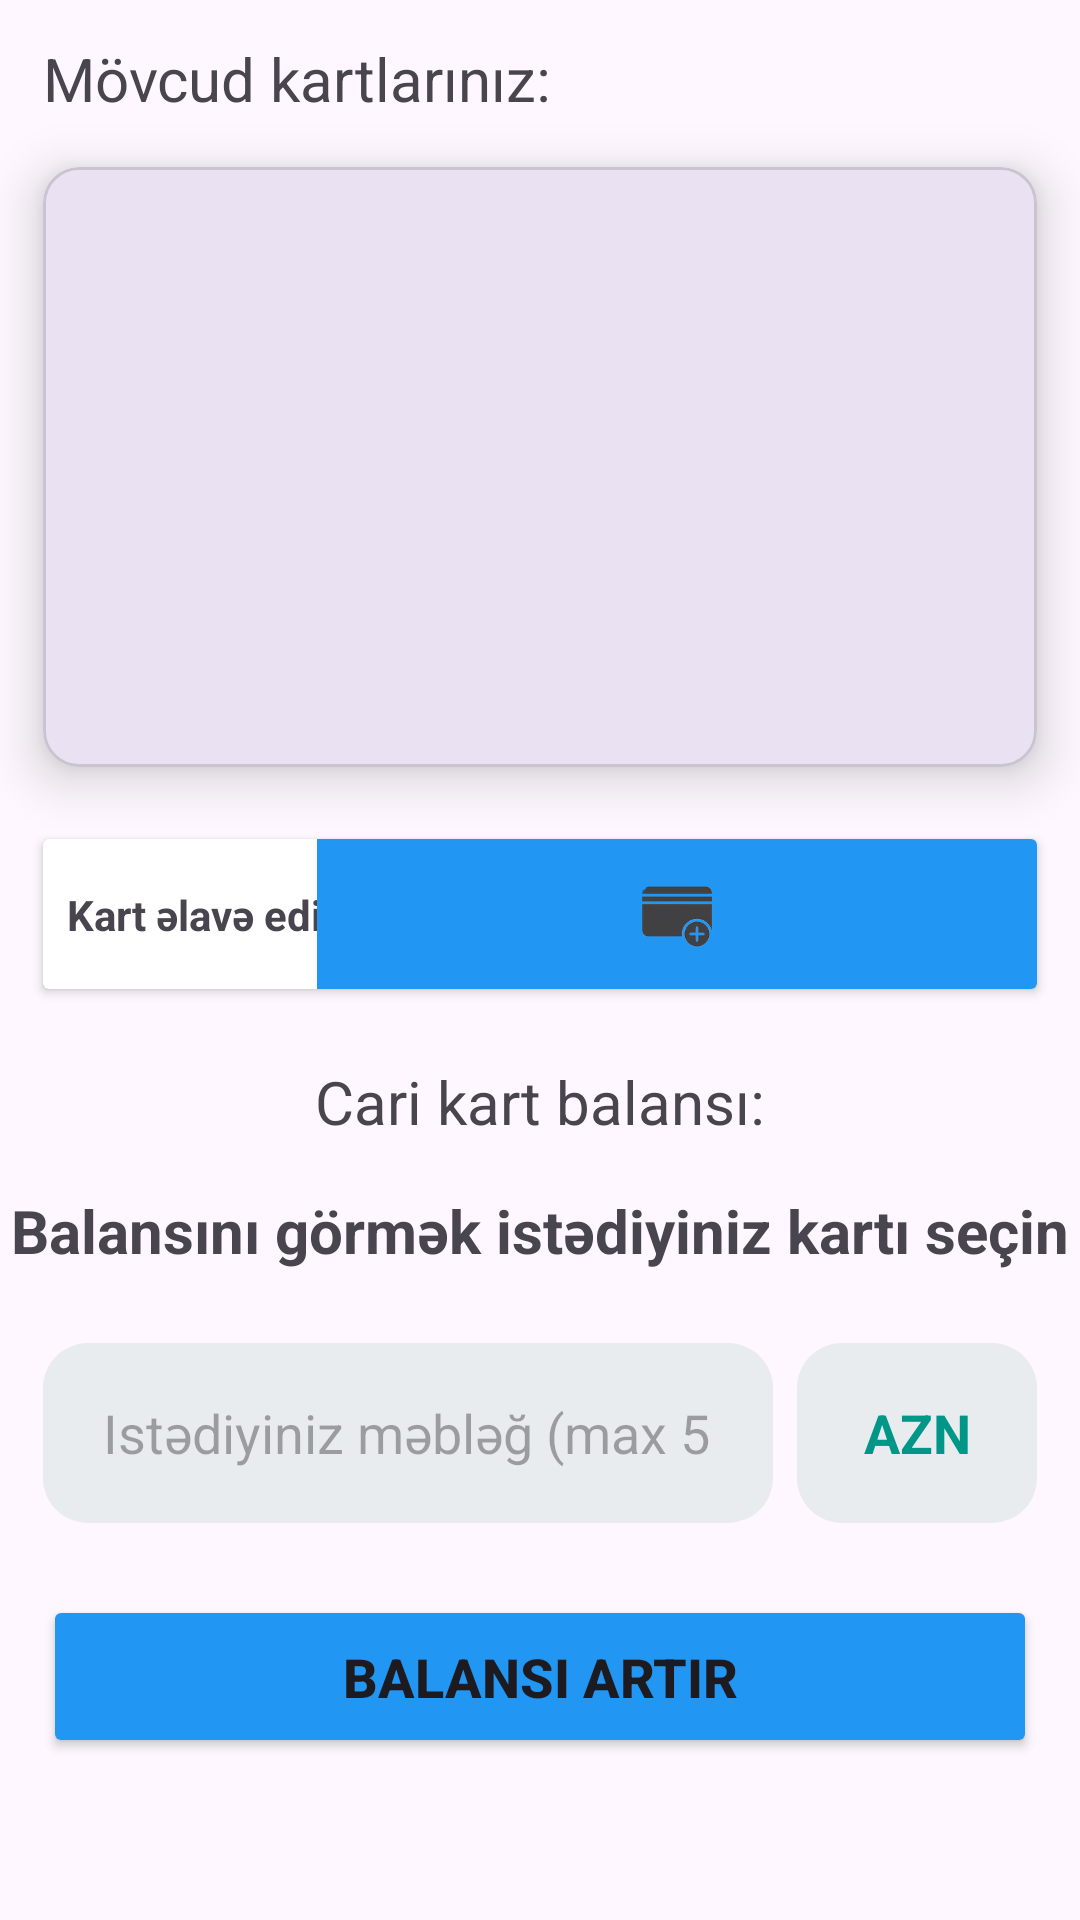

Reconstruct the res/layout file that produces this screen, plus the resources it refers to.
<!-- AndroidManifest.xml: application theme Theme.InsureEase -->
<!-- res/layout/fragment_increase.xml -->
<?xml version="1.0" encoding="utf-8"?>
<androidx.constraintlayout.widget.ConstraintLayout xmlns:android="http://schemas.android.com/apk/res/android"
    xmlns:app="http://schemas.android.com/apk/res-auto"
    xmlns:tools="http://schemas.android.com/tools"
    android:layout_width="match_parent"
    android:layout_height="match_parent"
    tools:context=".mainFragments.IncreaseFragment">

    <androidx.constraintlayout.widget.Guideline
        android:id="@+id/guideline41"
        android:layout_width="wrap_content"
        android:layout_height="wrap_content"
        android:orientation="vertical"
        app:layout_constraintGuide_percent="0.04" />

    <androidx.constraintlayout.widget.Guideline
        android:id="@+id/guideline42"
        android:layout_width="wrap_content"
        android:layout_height="wrap_content"
        android:orientation="vertical"
        app:layout_constraintGuide_percent="0.96" />

    <androidx.constraintlayout.widget.Guideline
        android:id="@+id/guideline43"
        android:layout_width="wrap_content"
        android:layout_height="wrap_content"
        android:orientation="horizontal"
        app:layout_constraintGuide_percent="0.02" />

    <TextView
        android:id="@+id/textView18"
        android:layout_width="wrap_content"
        android:layout_height="wrap_content"
        android:text="Mövcud kartlarınız:"
        android:textSize="20sp"
        app:layout_constraintStart_toStartOf="@+id/guideline41"
        app:layout_constraintTop_toTopOf="@+id/guideline43" />

    <com.google.android.material.card.MaterialCardView
        android:id="@+id/creditCard"
        android:layout_width="0dp"
        android:layout_height="200dp"
        android:layout_marginTop="16dp"
        android:checkable="true"
        android:clickable="true"
        android:focusable="true"
        app:cardElevation="10dp"
        app:checkedIconTint="#4CAF50"
        app:layout_constraintEnd_toStartOf="@+id/guideline42"
        app:layout_constraintStart_toStartOf="@+id/guideline41"
        app:layout_constraintTop_toBottomOf="@+id/textView18"
        app:rippleColor="#03A9F4">

        <androidx.constraintlayout.widget.ConstraintLayout
            android:layout_width="match_parent"
            android:layout_height="match_parent">

            <ImageView
                android:id="@+id/imageView9"
                android:layout_width="0dp"
                android:layout_height="0dp"
                android:src="@drawable/ic_card"
                app:layout_constraintBottom_toBottomOf="parent"
                app:layout_constraintEnd_toEndOf="parent"
                app:layout_constraintStart_toStartOf="parent"
                app:layout_constraintTop_toTopOf="parent" />
        </androidx.constraintlayout.widget.ConstraintLayout>
    </com.google.android.material.card.MaterialCardView>

    <androidx.cardview.widget.CardView
        android:id="@+id/cardView3"
        android:layout_width="0dp"
        android:layout_height="50dp"
        android:layout_marginTop="24dp"
        app:layout_constraintEnd_toStartOf="@+id/guideline42"
        app:layout_constraintStart_toStartOf="@+id/guideline41"
        app:layout_constraintTop_toBottomOf="@+id/creditCard">

        <androidx.constraintlayout.widget.ConstraintLayout
            android:layout_width="match_parent"
            android:layout_height="match_parent">

            <TextView
                android:id="@+id/textView24"
                android:layout_width="wrap_content"
                android:layout_height="wrap_content"
                android:layout_marginStart="8dp"
                android:text="Kart əlavə edin"
                android:textStyle="bold"
                app:layout_constraintBottom_toBottomOf="parent"
                app:layout_constraintStart_toStartOf="parent"
                app:layout_constraintTop_toTopOf="parent" />

            <ImageView
                android:id="@+id/imageViewAdd"
                android:layout_width="240dp"
                android:layout_height="wrap_content"
                android:background="#2196F3"
                android:src="@drawable/ic_add_card"
                app:layout_constraintBottom_toBottomOf="parent"
                app:layout_constraintEnd_toEndOf="parent"
                app:layout_constraintTop_toTopOf="parent" />
        </androidx.constraintlayout.widget.ConstraintLayout>
    </androidx.cardview.widget.CardView>

    <TextView
        android:id="@+id/textView25"
        android:layout_width="wrap_content"
        android:layout_height="wrap_content"
        android:layout_marginTop="24dp"
        android:text="Cari kart balansı:"
        android:textSize="20sp"
        app:layout_constraintEnd_toStartOf="@+id/guideline42"
        app:layout_constraintStart_toStartOf="@+id/guideline41"
        app:layout_constraintTop_toBottomOf="@+id/cardView3" />

    <TextView
        android:id="@+id/textViewBalanceI"
        android:layout_width="wrap_content"
        android:layout_height="wrap_content"
        android:layout_marginTop="16dp"
        android:text="Balansını görmək istədiyiniz kartı seçin"
        android:textSize="20sp"
        android:textStyle="bold"
        app:layout_constraintEnd_toStartOf="@+id/guideline42"
        app:layout_constraintStart_toStartOf="@+id/guideline41"
        app:layout_constraintTop_toBottomOf="@+id/textView25" />

    <EditText
        android:id="@+id/editTextNumber"
        android:layout_width="0dp"
        android:layout_height="wrap_content"
        android:layout_marginTop="24dp"
        android:layout_marginEnd="8dp"
        android:background="@drawable/edit_bg"
        android:ems="10"
        android:hint="Istədiyiniz məbləğ (max 500)"
        android:inputType="number"
        android:maxLength="3"
        android:paddingStart="20dp"
        android:paddingEnd="20dp"
        app:layout_constraintEnd_toStartOf="@+id/editTextText"
        app:layout_constraintStart_toStartOf="@+id/guideline41"
        app:layout_constraintTop_toBottomOf="@+id/textViewBalanceI" />

    <EditText
        android:id="@+id/editTextText"
        android:layout_width="80dp"
        android:layout_height="wrap_content"
        android:layout_marginTop="24dp"
        android:background="@drawable/edit_bg"
        android:clickable="false"
        android:focusable="false"
        android:gravity="center"
        android:inputType="text"
        android:text="AZN"
        android:textColor="#009688"
        android:textStyle="bold"
        app:layout_constraintEnd_toStartOf="@+id/guideline42"
        app:layout_constraintTop_toBottomOf="@+id/textViewBalanceI" />

    <Button
        android:id="@+id/buttonIncrease"
        android:layout_width="0dp"
        android:layout_height="wrap_content"
        android:layout_marginTop="24dp"
        android:backgroundTint="#2196F3"
        android:padding="15dp"
        android:text="Balansı artır"
        android:textSize="18sp"
        android:textStyle="bold"
        app:cornerRadius="12dp"
        app:layout_constraintEnd_toStartOf="@+id/guideline42"
        app:layout_constraintStart_toStartOf="@+id/guideline41"
        app:layout_constraintTop_toBottomOf="@+id/editTextNumber" />

</androidx.constraintlayout.widget.ConstraintLayout>
<!-- resources referenced by this layout -->
<resources>
  <!-- drawable edit_bg (drawable) -->
  <?xml version="1.0" encoding="utf-8"?>
  <shape android:shape="rectangle" xmlns:android="http://schemas.android.com/apk/res/android">
  <corners android:radius="15dp"/>
      <solid android:color="@color/gray" />
      <size android:height="60dp" android:width="200dp"/>
  </shape>
  <!-- drawable ic_add_card: png bitmap (drawable, 7345 bytes) -->
  <style name="Theme.InsureEase" parent="Base.Theme.InsureEase" />
  <color name="gray">#e9ecef</color>
  <style name="Base.Theme.InsureEase" parent="Theme.Material3.DayNight.NoActionBar">
          
          
      </style>
</resources>
